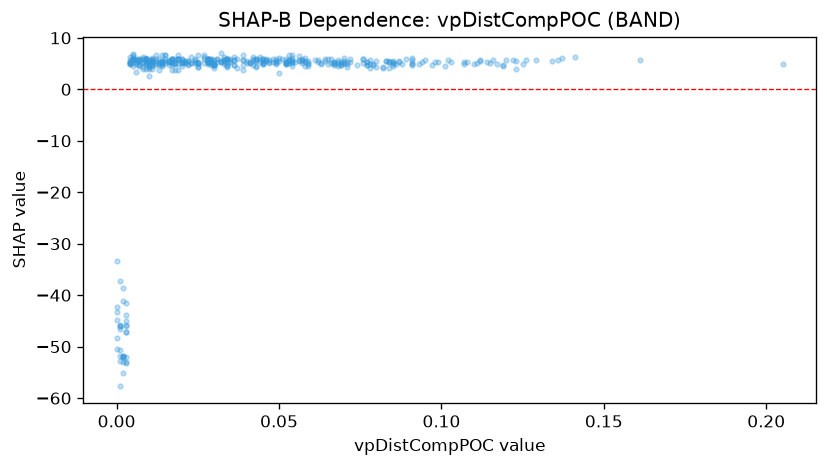

Source data for this figure (header and first rows):
feature_value, shap_value
0.002, -55.19
0.002, -41.05
0.002, -51.82
0.028, 5.304
0.029, 5.648
0.028, 5.814
0.043, 5.757
0.077, 5.301
0.088, 4.854
0.205, 4.872
0.07, 6.009
0.089, 5.883
0.054, 6.643
0.0, -50.48
0.04, 5.462
0.041, 5.099
0.035, 5.592
0.057, 5.038
0.054, 4.53
0.062, 5.644
0.068, 4.507
0.01, 4.429
0.025, 4.385
0.014, 4.512
0.001, -45.8
0.013, 4.905
0.015, 5.038
0.027, 5.907
0.03, 4.695
0.009, 5.907
0.028, 5.414
0.028, 5.838
0.043, 5.414
0.058, 5.414
0.091, 5.725
0.107, 5.25
0.134, 5.432
0.01, 5.769
0.017, 5.945
0.022, 4.777
0.012, 5.414
0.021, 5.414
0.017, 4.776
0.025, 4.824
0.013, 3.735
0.019, 3.735
0.042, 4.644
0.039, 3.735
0.013, 4.84
0.03, 4.079
0.014, 5.168
0.037, 4.102
0.003, -41.51
0.008, 3.886
0.006, 3.393
0.0, -33.35
0.043, 4.374
0.085, 4.612
0.076, 5.103
0.085, 5.4
... 374 more rows
